Labelled photos from "dataset", an image-classification folder in Calowry/Machine-Learning. The possible labels are: anggur, ayam, cap cay stir-fry vegetables, ikan, crispy mushroom, mie, nasi, nasi goreng, pempek kapal selam fish cake, pisang goreng, rawon beef soup, rendang beef, roti, sate ayam, sate usus, sosis, chicken soto soup, telur mata sapi, wortel.

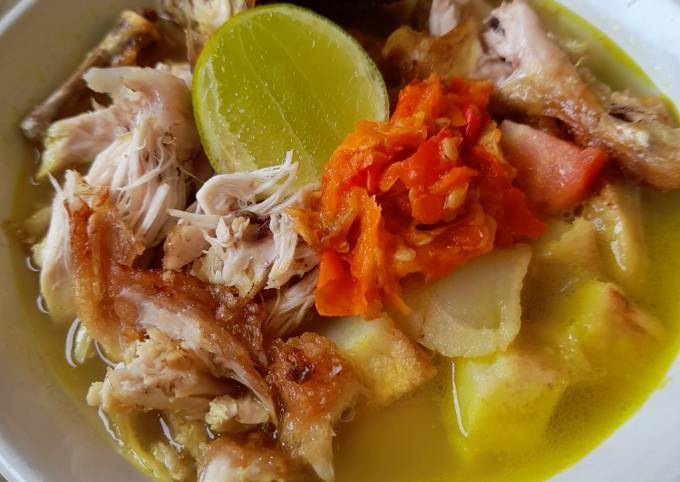
Label: chicken soto soup

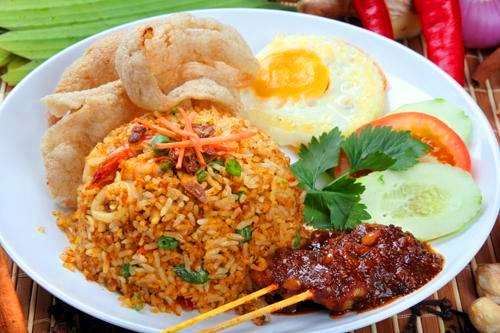
Label: nasi goreng

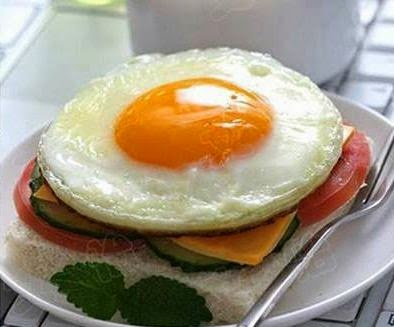
Label: telur mata sapi

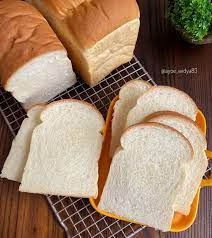
Label: roti

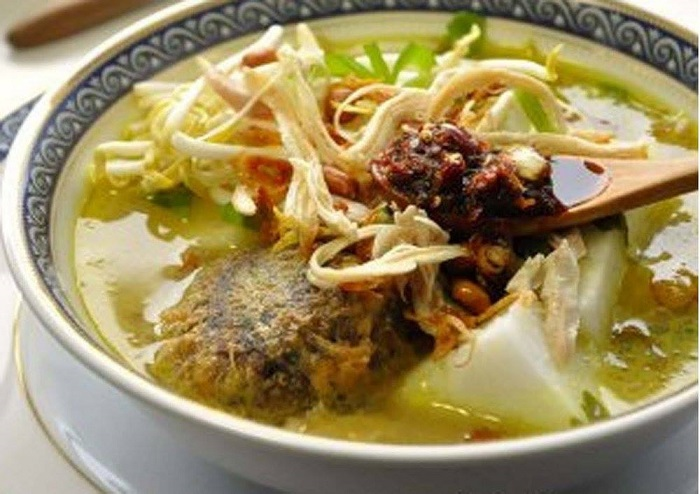
Label: chicken soto soup
